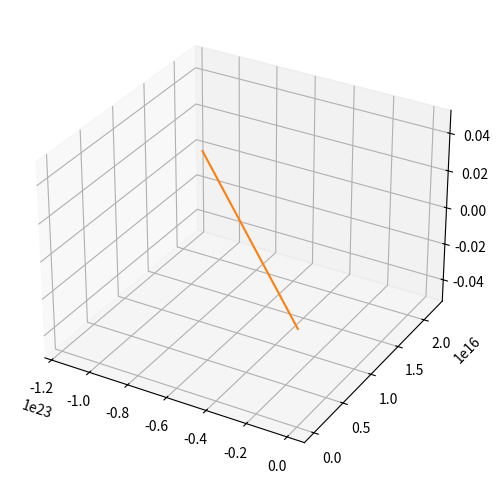

The script that saved this image:
import numpy as np
import matplotlib.pyplot as plt
import matplotlib.animation as animation

# Define the universal gravitation constant
G = 6.67430e-11  # m^3 kg^-1 s^-2

# Define the properties of the three bodies (approximate)
# 0.122
masses = np.array([1.1, 0.907, 0]) * 1.98847e30  # kg (Alpha Centauri A, B and Proxima Centauri)
dist_AB = 35.6e9  # meters, approximate average distance between A and B
dist_AC = 0 # 43000e9  # meters, approximate average distance between A and Proxima Centauri
v_AB = 22000  # m/s, velocity of B relative to A
v_AC = 5460  # m/s, velocity of Proxima relative to A

# Define the initial position vectors
r = np.array([[0, 0, 0], [dist_AB, 0, 0], [0, dist_AC, 0]], dtype='float64')

# Define the initial velocities
v = np.array([[0, 0, 0], [0, v_AB, 0], [0, 0, v_AC]], dtype='float64')

# Store the positions over time
positions = [np.copy(r)]

# Calculate the force between the bodies and update their positions and velocities
def update_system(r, v, masses, dt):
    # Compute the forces between the bodies
    a = np.zeros((3, 3))
    for i in range(3):
        for j in range(3):
            if i != j:
                rij = r[j] - r[i]
                rij_norm = np.linalg.norm(rij)
                a[i] += G * masses[j] / rij_norm**3 * rij

    # Update velocities
    v += a * dt

    # Update positions
    r += v * dt

    return r, v

# Simulation time parameters
t_start = 0
t_end = 5e15
dt = 1e12  # time step

t = np.arange(t_start, t_end, dt)

# Run the simulation
for _ in t:
    r, v = update_system(r, v, masses, dt)
    positions.append(np.copy(r))

positions = np.array(positions)

# Create a new plot for the trajectories
fig = plt.figure(figsize=[6, 6])
ax = fig.add_subplot(111, projection='3d')

# Plot the trajectories of the bodies
plots = [ax.plot(pos[:,0], pos[:,1], pos[:,2])[0] for pos in positions.transpose(1, 0, 2)]

def animate(i):
    for j, plot in enumerate(plots):
        plot.set_data(positions[:i,j,0], positions[:i,j,1])
        plot.set_3d_properties(positions[:i,j,2])  # for the z-data

print("frames: ", len(t))
ani = animation.FuncAnimation(fig, animate, frames=len(t), interval=1, blit=False)

plt.show()
